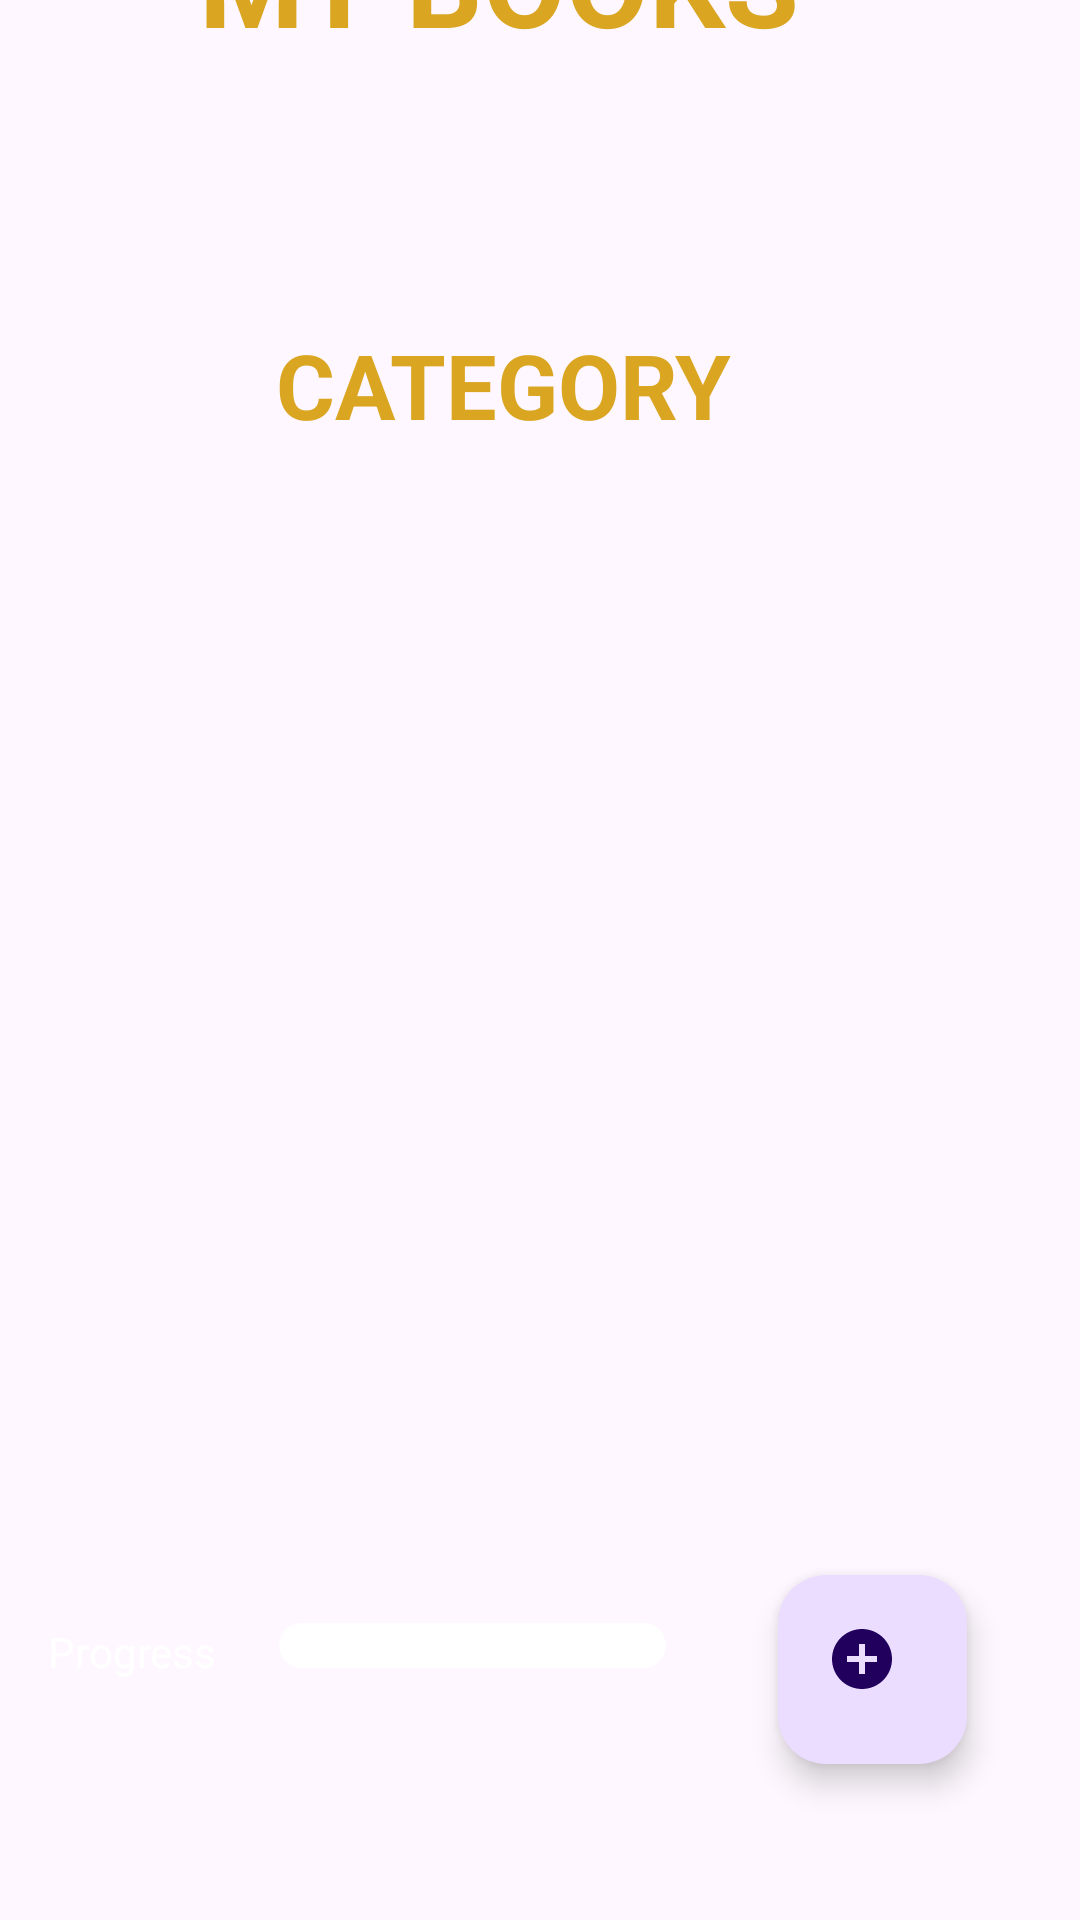

Android layout source for this screen:
<!-- AndroidManifest.xml: application theme Theme.SecureBooks2 -->
<!-- res/layout/activity_category_books.xml -->
<?xml version="1.0" encoding="utf-8"?>
<androidx.constraintlayout.widget.ConstraintLayout xmlns:android="http://schemas.android.com/apk/res/android"
    xmlns:app="http://schemas.android.com/apk/res-auto"
    xmlns:tools="http://schemas.android.com/tools"
    android:layout_width="match_parent"
    android:layout_height="match_parent"
    android:layout_margin="12dp"
    android:background="@drawable/bgimg"
    tools:context=".Activities.CategoryBooksActivity">


    <com.google.android.material.appbar.AppBarLayout
        android:id="@+id/appBarLayout"
        android:layout_width="match_parent"
        android:layout_height="wrap_content"
        android:fitsSystemWindows="true"
        app:layout_constraintEnd_toEndOf="parent"
        app:layout_constraintStart_toStartOf="parent"
        app:layout_constraintTop_toTopOf="parent">

        

    </com.google.android.material.appbar.AppBarLayout>


    <TextView
        android:id="@+id/tvHeader"
        android:layout_width="wrap_content"
        android:layout_height="wrap_content"
        android:layout_marginBottom="620dp"
        android:text="MY BOOKS"
        android:textColor="#DAA520"
        android:textSize="40sp"
        android:textStyle="bold"
        app:layout_constraintBottom_toBottomOf="parent"
        app:layout_constraintEnd_toEndOf="parent"
        app:layout_constraintHorizontal_bias="0.416"
        app:layout_constraintStart_toStartOf="parent">

    </TextView>

    <androidx.recyclerview.widget.RecyclerView
        android:id="@+id/recView"
        android:layout_width="382dp"
        android:layout_height="295dp"
        android:layout_marginLeft="8dp"
        android:layout_marginBottom="216dp"
        android:paddingLeft="12dp"
        app:layoutManager="androidx.recyclerview.widget.LinearLayoutManager"
        app:layout_constraintBottom_toBottomOf="parent"
        app:layout_constraintEnd_toEndOf="parent"
        app:layout_constraintHorizontal_bias="1.0"
        app:layout_constraintStart_toStartOf="parent"
        tools:listitem="@layout/each_category_item">

    </androidx.recyclerview.widget.RecyclerView>

    <TextView
        android:id="@+id/tcCategory"
        android:layout_width="wrap_content"
        android:layout_height="wrap_content"
        android:layout_marginTop="108dp"
        android:text="CATEGORY"
        android:textColor="#DAA520"
        android:textSize="30sp"
        android:textStyle="bold"
        app:layout_constraintEnd_toEndOf="parent"
        app:layout_constraintHorizontal_bias="0.442"
        app:layout_constraintStart_toStartOf="parent"
        app:layout_constraintTop_toTopOf="parent">

    </TextView>

    <com.google.android.material.floatingactionbutton.FloatingActionButton
        android:id="@+id/newItemFab"
        android:layout_width="63dp"
        android:layout_height="65dp"
        android:layout_marginBottom="52dp"
        android:clickable="true"
        app:layout_constraintBottom_toBottomOf="parent"
        app:layout_constraintEnd_toEndOf="parent"
        app:layout_constraintHorizontal_bias="0.873"
        app:layout_constraintStart_toStartOf="parent"
        app:srcCompat="@drawable/baseline_add_circle_24"
        android:contentDescription="Add Cat" />


    <ProgressBar
        android:id="@+id/progressBar1"
        style="?android:attr/progressBarStyleHorizontal"
        android:layout_width="129dp"
        android:layout_height="15dp"
        android:layout_marginBottom="84dp"
        android:progressDrawable="@drawable/custom_progressbar"
        app:layout_constraintBottom_toBottomOf="parent"
        app:layout_constraintEnd_toEndOf="parent"
        app:layout_constraintHorizontal_bias="0.403"
        app:layout_constraintStart_toStartOf="parent" />

    <TextView
        android:id="@+id/textView"
        android:layout_width="wrap_content"
        android:layout_height="wrap_content"
        android:layout_marginBottom="80dp"
        android:text="Progress"
        android:textColor="@color/white"
        app:layout_constraintBottom_toBottomOf="parent"
        app:layout_constraintEnd_toStartOf="@+id/progressBar1"
        app:layout_constraintHorizontal_bias="0.434"
        app:layout_constraintStart_toStartOf="parent" />

</androidx.constraintlayout.widget.ConstraintLayout>
<!-- res/layout/each_category_item.xml (included above) -->
<?xml version="1.0" encoding="utf-8"?>
<androidx.constraintlayout.widget.ConstraintLayout xmlns:android="http://schemas.android.com/apk/res/android"
    android:layout_width="match_parent"
    android:layout_height="match_parent"
    xmlns:app="http://schemas.android.com/apk/res-auto">

    <LinearLayout
        android:layout_width="392dp"
        android:layout_height="216dp"
        android:paddingVertical="20dp"
        android:orientation="horizontal"
        app:layout_constraintBottom_toBottomOf="parent"
        app:layout_constraintEnd_toEndOf="parent"
        app:layout_constraintHorizontal_bias="0.0"
        app:layout_constraintStart_toStartOf="parent"
        app:layout_constraintTop_toTopOf="parent"
        app:layout_constraintVertical_bias="0.01">

        <ImageView
            android:id="@+id/bookImg"
            android:layout_width="170dp"
            android:layout_height="170dp"
            android:layout_marginBottom="396dp"
            android:clipToOutline="true"
            android:background="@drawable/open_book"
            app:layout_constraintBottom_toBottomOf="parent"
            app:layout_constraintEnd_toEndOf="parent"
            app:layout_constraintHorizontal_bias="0.46"
            app:layout_constraintStart_toStartOf="parent">

        </ImageView>
        <com.google.android.material.textview.MaterialTextView
            android:id="@+id/materialTextView"
            android:layout_width="wrap_content"
            android:layout_height="match_parent"
            android:paddingStart="16dp"
            android:text="Item1"
            app:layout_constraintBottom_toBottomOf="parent"
            app:layout_constraintEnd_toEndOf="parent"
            app:layout_constraintHorizontal_bias="0.908"
            app:layout_constraintStart_toStartOf="parent"
            app:layout_constraintTop_toTopOf="parent">

        </com.google.android.material.textview.MaterialTextView>



    </LinearLayout>


</androidx.constraintlayout.widget.ConstraintLayout>
<!-- resources referenced by this layout -->
<resources>
  <!-- drawable baseline_add_circle_24 (drawable) -->
  <vector android:height="24dp" android:tint="#C4B52A"
      android:viewportHeight="24" android:viewportWidth="24"
      android:width="24dp" xmlns:android="http://schemas.android.com/apk/res/android">
      <path android:fillColor="@android:color/white" android:pathData="M12,2C6.48,2 2,6.48 2,12s4.48,10 10,10 10,-4.48 10,-10S17.52,2 12,2zM17,13h-4v4h-2v-4L7,13v-2h4L11,7h2v4h4v2z"/>
  </vector>
  <!-- drawable custom_progressbar (drawable) -->
  <?xml version="1.0" encoding="utf-8"?>
  <layer-list xmlns:android="http://schemas.android.com/apk/res/android">
  
      <item android:id="@android:id/background">
          <shape>
              <solid android:color="@color/white" >
  
              </solid>
  
              <corners android:radius="10dp"
                  android:bottomLeftRadius="10dp" android:bottomRightRadius="10dp">
  
              </corners>
  
              <stroke android:color="#DAA520"></stroke>
          </shape>
      </item>
      
      <item android:id="@android:id/progress">
          <clip>
              <shape>
                  <gradient
                      android:startColor="#DAA520"
                      android:centerColor="#DAA520"
                      android:centerY="1.0"
                      android:angle="270" />
              </shape>
          </clip>
  
      </item>
  </layer-list>
  <!-- drawable open_book: jpg bitmap (drawable, 159691 bytes) -->
  <style name="Theme.SecureBooks2" parent="Base.Theme.SecureBooks2" />
  <style name="Base.Theme.SecureBooks2" parent="Theme.Material3.DayNight.NoActionBar">
          
          
      </style>
  <!-- not gathered from this repository: default colours our renderer supplied (Android Studio template values) -->
  <color name="white">#FFFFFFFF</color>
</resources>
